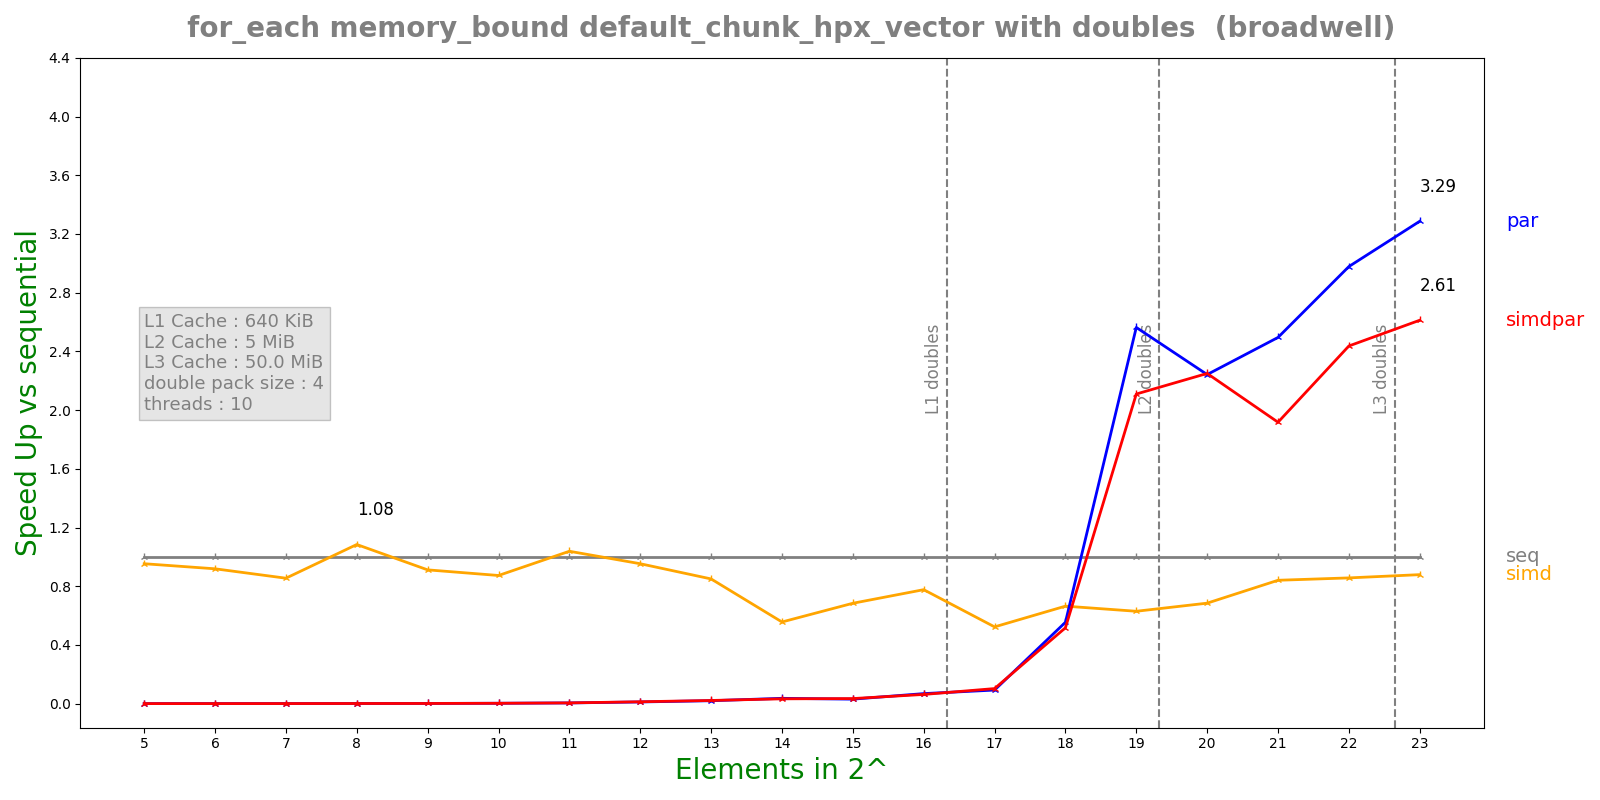

The table this chart was drawn from, first rows:
n, lane, threads, seq, simd, par, simdpar
5, 4, 10, 7.257e-08, 7.613e-08, 0.0003342, 0.0003636
6, 4, 10, 9.295e-08, 1.0118e-07, 0.0002717, 0.0002938
7, 4, 10, 1.2584e-07, 1.4725e-07, 0.0002907, 0.0002591
8, 4, 10, 2.0417e-07, 1.8832e-07, 0.0002303, 0.0002328
9, 4, 10, 3.1431e-07, 3.4486e-07, 0.0002189, 0.0002915
10, 4, 10, 5.2884e-07, 6.057e-07, 0.0002126, 0.0002179
11, 4, 10, 1.14766e-06, 1.10546e-06, 0.0002396, 0.0002288
12, 4, 10, 3.00374e-06, 3.15102e-06, 0.0002633, 0.0002366
13, 4, 10, 6.2272e-06, 7.32904e-06, 0.0003136, 0.0002883
14, 4, 10, 1.29743e-05, 2.33219e-05, 0.0003587, 0.0003964
15, 4, 10, 2.97835e-05, 4.35547e-05, 0.0009764, 0.0008638
16, 4, 10, 7.40147e-05, 9.53239e-05, 0.001084, 0.001181
17, 4, 10, 0.0001787, 0.0003418, 0.001932, 0.001743
18, 4, 10, 0.0006635, 0.000999, 0.001197, 0.001284
19, 4, 10, 0.001228, 0.001952, 0.0004792, 0.0005822
20, 4, 10, 0.002556, 0.003734, 0.00114, 0.001136
21, 4, 10, 0.004423, 0.005262, 0.001773, 0.002307
22, 4, 10, 0.00981, 0.01145, 0.003294, 0.004026
23, 4, 10, 0.01907, 0.0217, 0.005801, 0.007299
